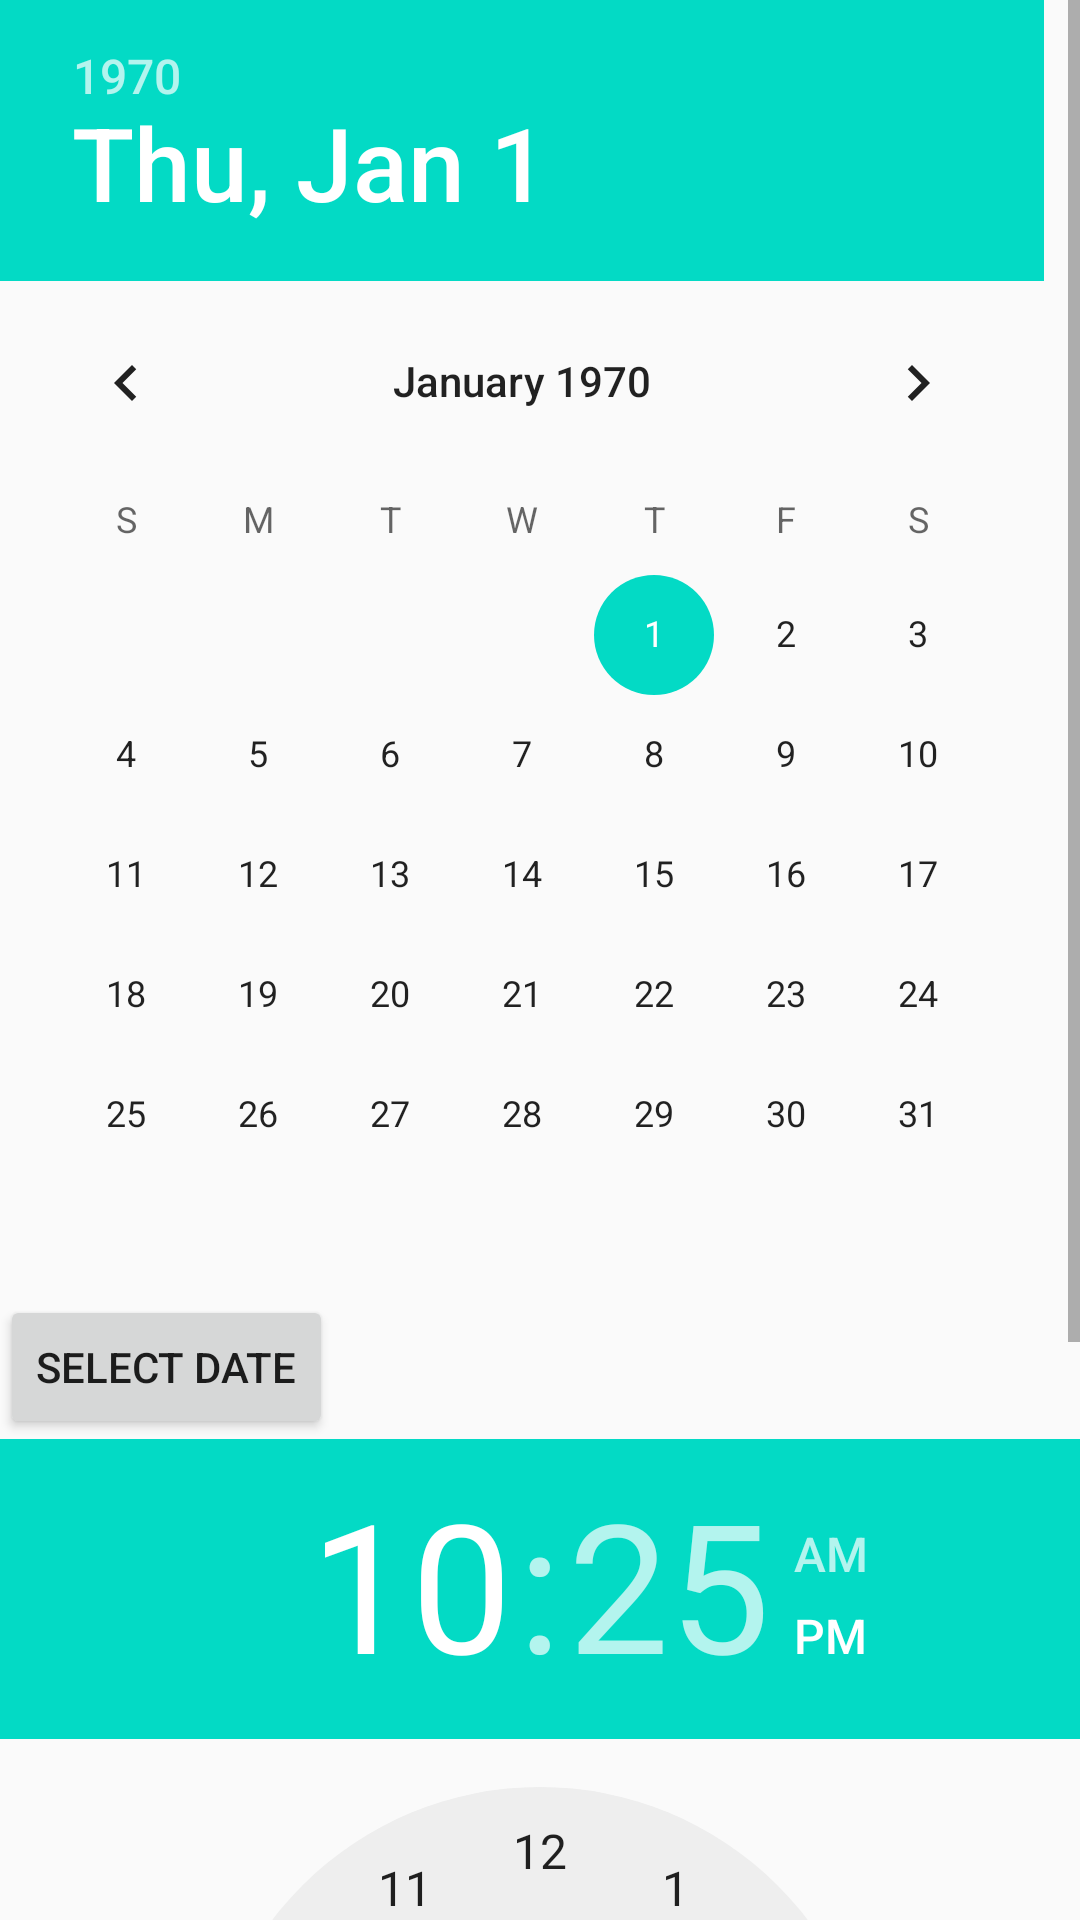

Write the Android layout XML for this screen, with the resource values it uses.
<!-- AndroidManifest.xml: application theme AppTheme -->
<!-- res/layout/activity_time_date.xml -->
<?xml version="1.0" encoding="utf-8"?>
<ScrollView xmlns:android="http://schemas.android.com/apk/res/android"
    xmlns:app="http://schemas.android.com/apk/res-auto"
    xmlns:tools="http://schemas.android.com/tools"
    android:layout_width="match_parent"
    android:layout_height="match_parent"
    tools:context=".TimeDateActivity">
    
    <LinearLayout
        android:layout_width="match_parent"
        android:layout_height="wrap_content"
        android:orientation="vertical">

        <DatePicker
            android:id="@+id/datepicker"
            android:layout_width="wrap_content"
            android:layout_height="wrap_content" />
        <Button
            android:id="@+id/datebtn"
            android:layout_width="wrap_content"
            android:layout_height="wrap_content"
            android:text="select date"/>
        <TimePicker
            android:id="@+id/timepicker"
            android:layout_width="wrap_content"
            android:layout_height="wrap_content"/>
        <Button
            android:id="@+id/timebtn"
            android:layout_width="wrap_content"
            android:layout_height="wrap_content"
            android:text="select time"/>

    </LinearLayout>

</ScrollView>
<!-- resources referenced by this layout -->
<resources>
  <style name="AppTheme" parent="Theme.AppCompat.Light.DarkActionBar">
          
          <item name="colorPrimary">@color/colorPrimary</item>
          <item name="colorPrimaryDark">@color/colorPrimaryDark</item>
          <item name="colorAccent">@color/colorAccent</item>
      </style>
  <color name="colorPrimary">#6200EE</color>
  <color name="colorPrimaryDark">#3700B3</color>
  <color name="colorAccent">#03DAC5</color>
</resources>
